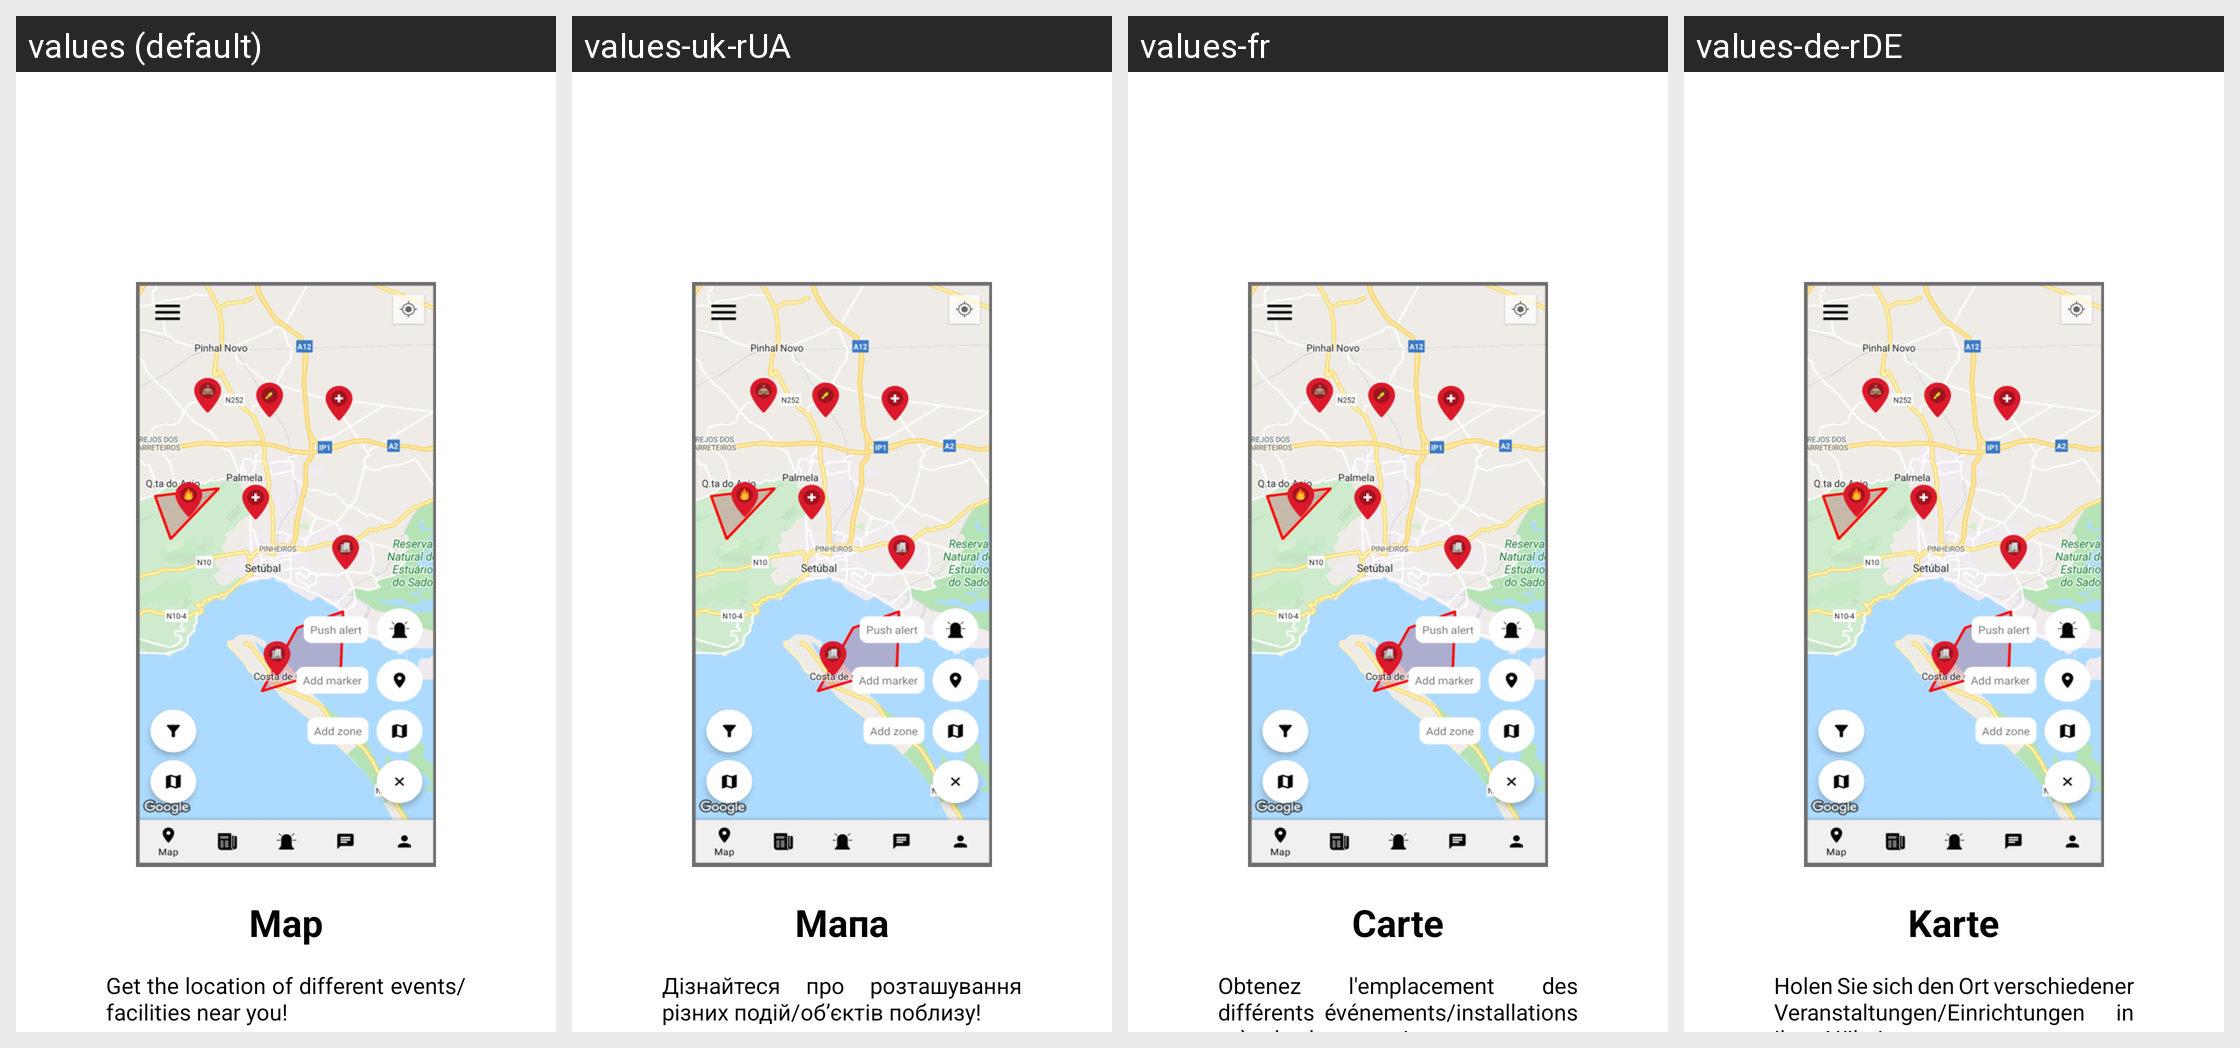

Here is an Android app screen in its default locale and in the app's own translations. Write out the translated-string differences for the strings that appear on this screen.
Android screen res/layout/welcome1.xml rendered under 4 locales, left to right: values (default), values-uk-rUA, values-fr, values-de-rDE. Device: Nexus 5 (rendered at 1080×1920; each locale shown at half size, 540×960, under a caption strip naming it); theme Theme.ProtectU.
Other locales in the repository, not shown: values-pt.
Strings drawn on this screen, with the default value and each locale's value (text and hints the layout hard-codes, and strings that could not be matched under every locale, appear in the picture but are not listed):

map
  values: Map
  values-uk-rUA: Мапа
  values-fr: Carte
  values-de-rDE: Karte

welcome1_text
  values: Get the location of different events/facilities near you!
  values-uk-rUA: Дізнайтеся про розташування різних подій/об’єктів поблизу!
  values-fr: Obtenez l'emplacement des différents événements/installations près de chez vous !
  values-de-rDE: Holen Sie sich den Ort verschiedener Veranstaltungen/Einrichtungen in Ihrer Nähe!
